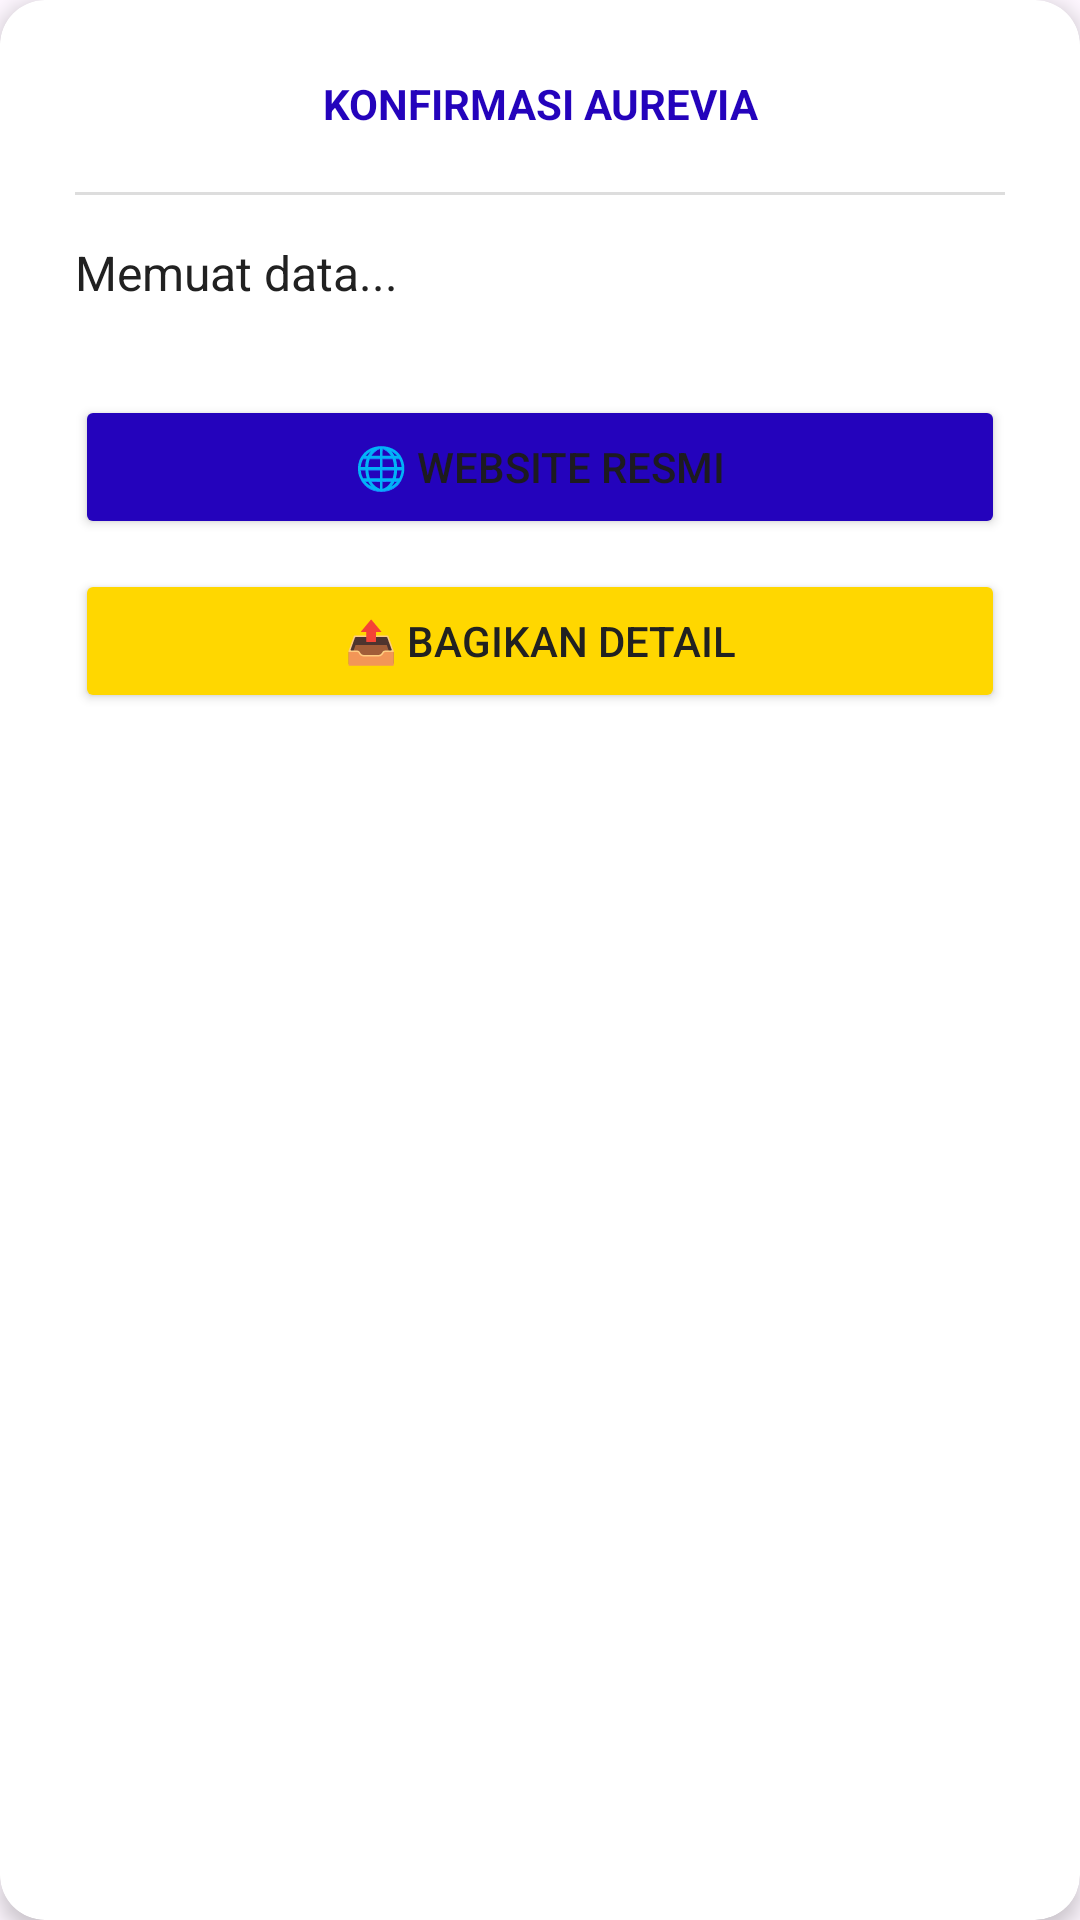

The Android layout XML behind this screen, and the referenced resources:
<!-- AndroidManifest.xml: application theme Theme.Aurevia -->
<!-- res/layout/fragment_detail.xml -->
<?xml version="1.0" encoding="utf-8"?>
<androidx.cardview.widget.CardView xmlns:android="http://schemas.android.com/apk/res/android"
    xmlns:app="http://schemas.android.com/apk/res-auto"
    android:layout_width="match_parent"
    android:layout_height="wrap_content"
    app:cardCornerRadius="15dp"
    app:cardElevation="4dp"
    android:layout_margin="10dp">

    <LinearLayout
        android:layout_width="match_parent"
        android:layout_height="wrap_content"
        android:orientation="vertical"
        android:padding="25dp">

        <TextView
            android:layout_width="match_parent"
            android:layout_height="wrap_content"
            android:text="KONFIRMASI AUREVIA"
            android:textStyle="bold"
            android:textColor="@color/primary"
            android:gravity="center"
            android:layout_marginBottom="20dp"/>

        <View
            android:layout_width="match_parent"
            android:layout_height="1dp"
            android:background="#DDDDDD"
            android:layout_marginBottom="15dp"/>

        <TextView
            android:id="@+id/tvDisplay"
            android:layout_width="match_parent"
            android:layout_height="wrap_content"
            android:textSize="16sp"
            android:textColor="@color/black"
            android:lineSpacingExtra="8dp"
            android:text="Memuat data..."/>

        <LinearLayout
            android:layout_width="match_parent"
            android:layout_height="wrap_content"
            android:layout_marginTop="30dp"
            android:orientation="vertical">

            <Button
                android:id="@+id/btnWeb"
                android:layout_width="match_parent"
                android:layout_height="wrap_content"
                android:text="🌐 Website Resmi"
                android:backgroundTint="@color/primary"
                app:cornerRadius="8dp"/>

            <Button
                android:id="@+id/btnShare"
                android:layout_width="match_parent"
                android:layout_height="wrap_content"
                android:text="📤 Bagikan Detail"
                android:backgroundTint="@color/accent"
                android:textColor="@color/black"
                android:layout_marginTop="10dp"
                app:cornerRadius="8dp"/>
        </LinearLayout>
    </LinearLayout>
</androidx.cardview.widget.CardView>
<!-- resources referenced by this layout -->
<resources>
  <color name="accent">#FFD700</color>
  <color name="black">#212121</color>
  <color name="primary">#2403BC</color>
  <style name="Theme.Aurevia" parent="Base.Theme.Aurevia" />
  <style name="Base.Theme.Aurevia" parent="Theme.Material3.DayNight.NoActionBar">
          
          
      </style>
</resources>
